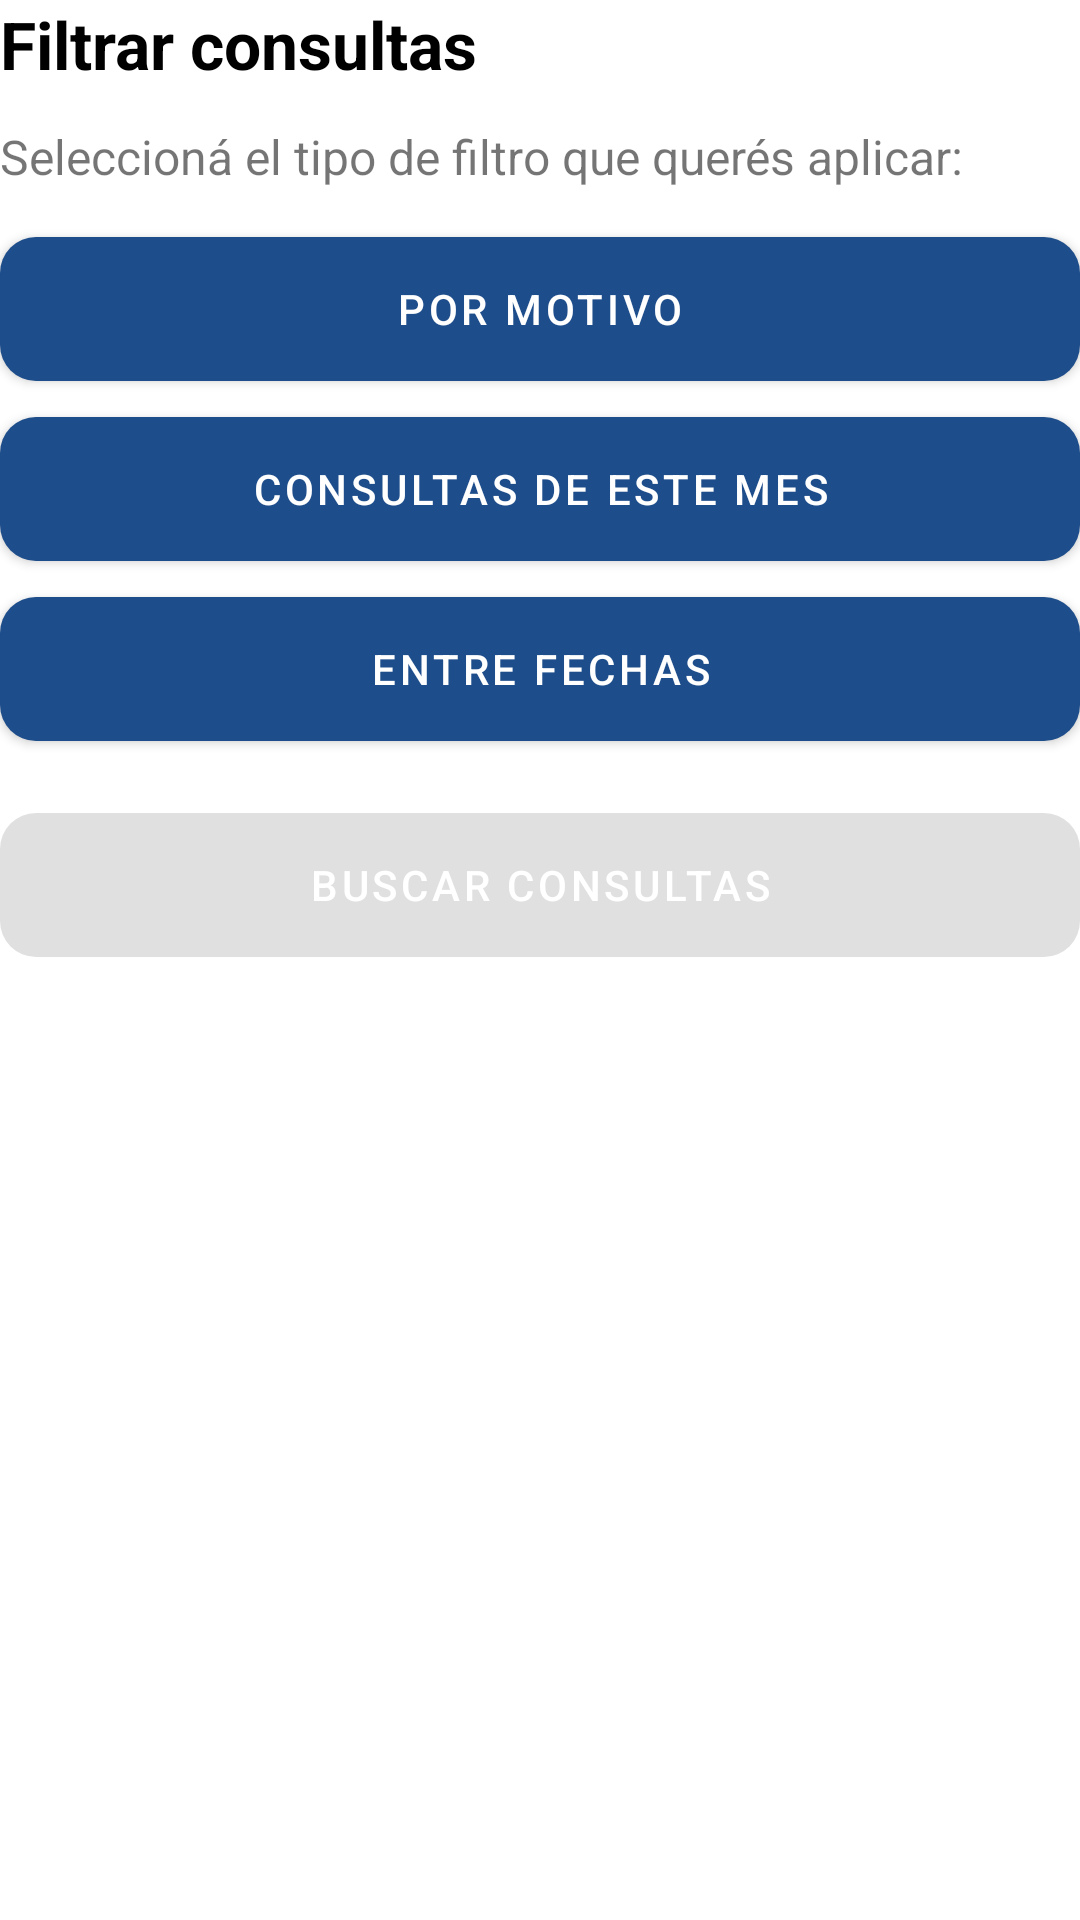

Write the Android layout XML for this screen, with the resource values it uses.
<!-- AndroidManifest.xml: application theme Theme.SGVMobile -->
<!-- res/layout/fragment_filtros_consultas.xml -->
<?xml version="1.0" encoding="utf-8"?>
<androidx.constraintlayout.widget.ConstraintLayout xmlns:android="http://schemas.android.com/apk/res/android"
    xmlns:app="http://schemas.android.com/apk/res-auto"
    xmlns:tools="http://schemas.android.com/tools"
    android:id="@+id/frameLayout6"
    android:layout_width="match_parent"
    android:layout_height="match_parent"
    tools:context=".ui.consultas.FiltrosConsultasFragment">

    <TextView
        android:id="@+id/tvTituloFiltros"
        android:layout_width="0dp"
        android:layout_height="wrap_content"
        android:text="Filtrar consultas"
        android:textSize="22sp"
        android:textStyle="bold"
        android:textColor="@android:color/black"
        app:layout_constraintTop_toTopOf="parent"
        app:layout_constraintStart_toStartOf="parent"
        app:layout_constraintEnd_toEndOf="parent" />

    <TextView
        android:id="@+id/tvDescripcion"
        android:layout_width="0dp"
        android:layout_height="wrap_content"
        android:text="Seleccioná el tipo de filtro que querés aplicar:"
        android:textSize="16sp"
        app:layout_constraintTop_toBottomOf="@id/tvTituloFiltros"
        app:layout_constraintStart_toStartOf="parent"
        app:layout_constraintEnd_toEndOf="parent"
        android:layout_marginTop="12dp" />

    <Button
        android:id="@+id/btFiltroMotivo"
        android:layout_width="0dp"
        android:layout_height="wrap_content"
        android:text="Por motivo"
        app:layout_constraintTop_toBottomOf="@id/tvDescripcion"
        app:layout_constraintStart_toStartOf="parent"
        app:layout_constraintEnd_toEndOf="parent"
        android:layout_marginTop="16dp" />

    <Button
        android:id="@+id/btFiltroMesActual"
        android:layout_width="0dp"
        android:layout_height="wrap_content"
        android:text="Consultas de este mes"
        app:layout_constraintTop_toBottomOf="@id/btFiltroMotivo"
        app:layout_constraintStart_toStartOf="parent"
        app:layout_constraintEnd_toEndOf="parent"
        android:layout_marginTop="12dp" />

    <Button
        android:id="@+id/btFiltroEntreFechas"
        android:layout_width="0dp"
        android:layout_height="wrap_content"
        android:text="Entre fechas"
        app:layout_constraintTop_toBottomOf="@id/btFiltroMesActual"
        app:layout_constraintStart_toStartOf="parent"
        app:layout_constraintEnd_toEndOf="parent"
        android:layout_marginTop="12dp" />

    <EditText
        android:id="@+id/etMotivo"
        android:layout_width="match_parent"
        android:layout_height="wrap_content"
        android:layout_marginTop="168dp"
        android:hint="Ingresar palabra clave del motivo"
        android:inputType="text"
        android:visibility="invisible"
        app:layout_constraintEnd_toEndOf="parent"
        app:layout_constraintHorizontal_bias="0.642"
        app:layout_constraintStart_toStartOf="parent"
        app:layout_constraintTop_toBottomOf="@id/btFiltroEntreFechas" />

    <EditText
        android:id="@+id/etDesde"
        android:layout_width="0dp"
        android:layout_height="wrap_content"
        android:hint="Desde (dd-mm-aaaa)"
        android:inputType="date"
        android:visibility="gone"
        app:layout_constraintTop_toBottomOf="@id/btFiltroEntreFechas"
        app:layout_constraintStart_toStartOf="parent"
        app:layout_constraintEnd_toEndOf="parent"
        android:layout_marginTop="16dp" />

    <EditText
        android:id="@+id/etHasta"
        android:layout_width="0dp"
        android:layout_height="wrap_content"
        android:hint="Hasta (dd-mm-aaaa)"
        android:inputType="date"
        android:visibility="gone"
        app:layout_constraintTop_toBottomOf="@id/etDesde"
        app:layout_constraintStart_toStartOf="parent"
        app:layout_constraintEnd_toEndOf="parent"
        android:layout_marginTop="8dp" />

    <Button
        android:id="@+id/btBuscarConsultas"
        android:layout_width="0dp"
        android:layout_height="wrap_content"
        android:text="Buscar consultas"
        android:enabled="false"
        app:layout_constraintTop_toBottomOf="@id/etHasta"
        app:layout_constraintStart_toStartOf="parent"
        app:layout_constraintEnd_toEndOf="parent"
        android:layout_marginTop="24dp" />

</androidx.constraintlayout.widget.ConstraintLayout>
<!-- resources referenced by this layout -->
<resources>
  <style name="Theme.SGVMobile" parent="Theme.MaterialComponents.DayNight.NoActionBar">
          <item name="editTextStyle">@style/SGVEditText</item>
          <item name="buttonStyle">@style/SGVButton</item>
  
          <item name="colorPrimary">@color/colorPrimary</item>
          <item name="colorPrimaryVariant">@color/colorPrimaryDark</item>
          <item name="colorSecondary">@color/colorSecondary</item>
          <item name="colorAccent">@color/colorAccent</item>
  
          <item name="android:textColorPrimary">@color/textColorPrimary</item>
          <item name="android:textColorSecondary">@color/textColorSecondary</item>
  
          <item name="android:windowBackground">@color/backgroundColorA</item>
          <item name="android:colorBackground">@color/backgroundColorA</item>
  
          <item name="colorButtonNormal">@color/colorPrimary</item>
          <item name="android:colorButtonNormal">@color/colorPrimary</item>
  
          <item name="android:statusBarColor">@color/colorPrimaryDark</item>
          <item name="android:windowLightStatusBar">false</item>
  
          <item name="materialThemeOverlay">@style/ThemeOverlay.MaterialComponents</item>
  
      </style>
  <style name="SGVEditText" parent="Widget.MaterialComponents.TextInputEditText.OutlinedBox">
          <item name="android:background">@drawable/bg_edittext</item>
          <item name="android:textColor">@color/textColorPrimary</item>
          <item name="android:padding">12dp</item>
      </style>
  <style name="SGVButton" parent="Widget.MaterialComponents.Button">
          <item name="android:background">@drawable/bg_button</item>
          <item name="android:textColor">@color/white</item>
          <item name="android:paddingVertical">12dp</item>
          <item name="android:paddingHorizontal">16dp</item>
          <item name="cornerRadius">12dp</item>
      </style>
  <color name="colorPrimary">#1E4D8B</color>
  <color name="colorPrimaryDark">#153A67</color>
  <color name="colorSecondary">#0D3A6A</color>
  <color name="colorAccent">#1E4D8B</color>
  <color name="textColorPrimary">#1E4D8B</color>
  <color name="textColorSecondary">#424242</color>
  <color name="backgroundColorA">#FFFFFF</color>
  <!-- drawable bg_edittext (drawable) -->
  <?xml version="1.0" encoding="utf-8"?>
  <shape xmlns:android="http://schemas.android.com/apk/res/android"
      android:shape="rectangle">
  
      <solid android:color="@color/white"/>
  
      <stroke
          android:width="1dp"
          android:color="#DDDDDD"/>
  
      <corners android:radius="10dp"/>
      <padding
          android:left="12dp"
          android:right="12dp"
          android:top="10dp"
          android:bottom="10dp"/>
  </shape>
  <!-- drawable bg_button (drawable) -->
  <?xml version="1.0" encoding="utf-8"?>
  <selector xmlns:android="http://schemas.android.com/apk/res/android">
  
      <item android:state_pressed="true">
          <shape android:shape="rectangle">
              <solid android:color="#153A67" />
              <corners android:radius="12dp"/>
          </shape>
      </item>
  
      <item>
          <shape android:shape="rectangle">
              <solid android:color="@color/colorPrimary" />
              <corners android:radius="12dp"/>
          </shape>
      </item>
  
  </selector>
  <color name="white">#FFFFFF</color>
</resources>
